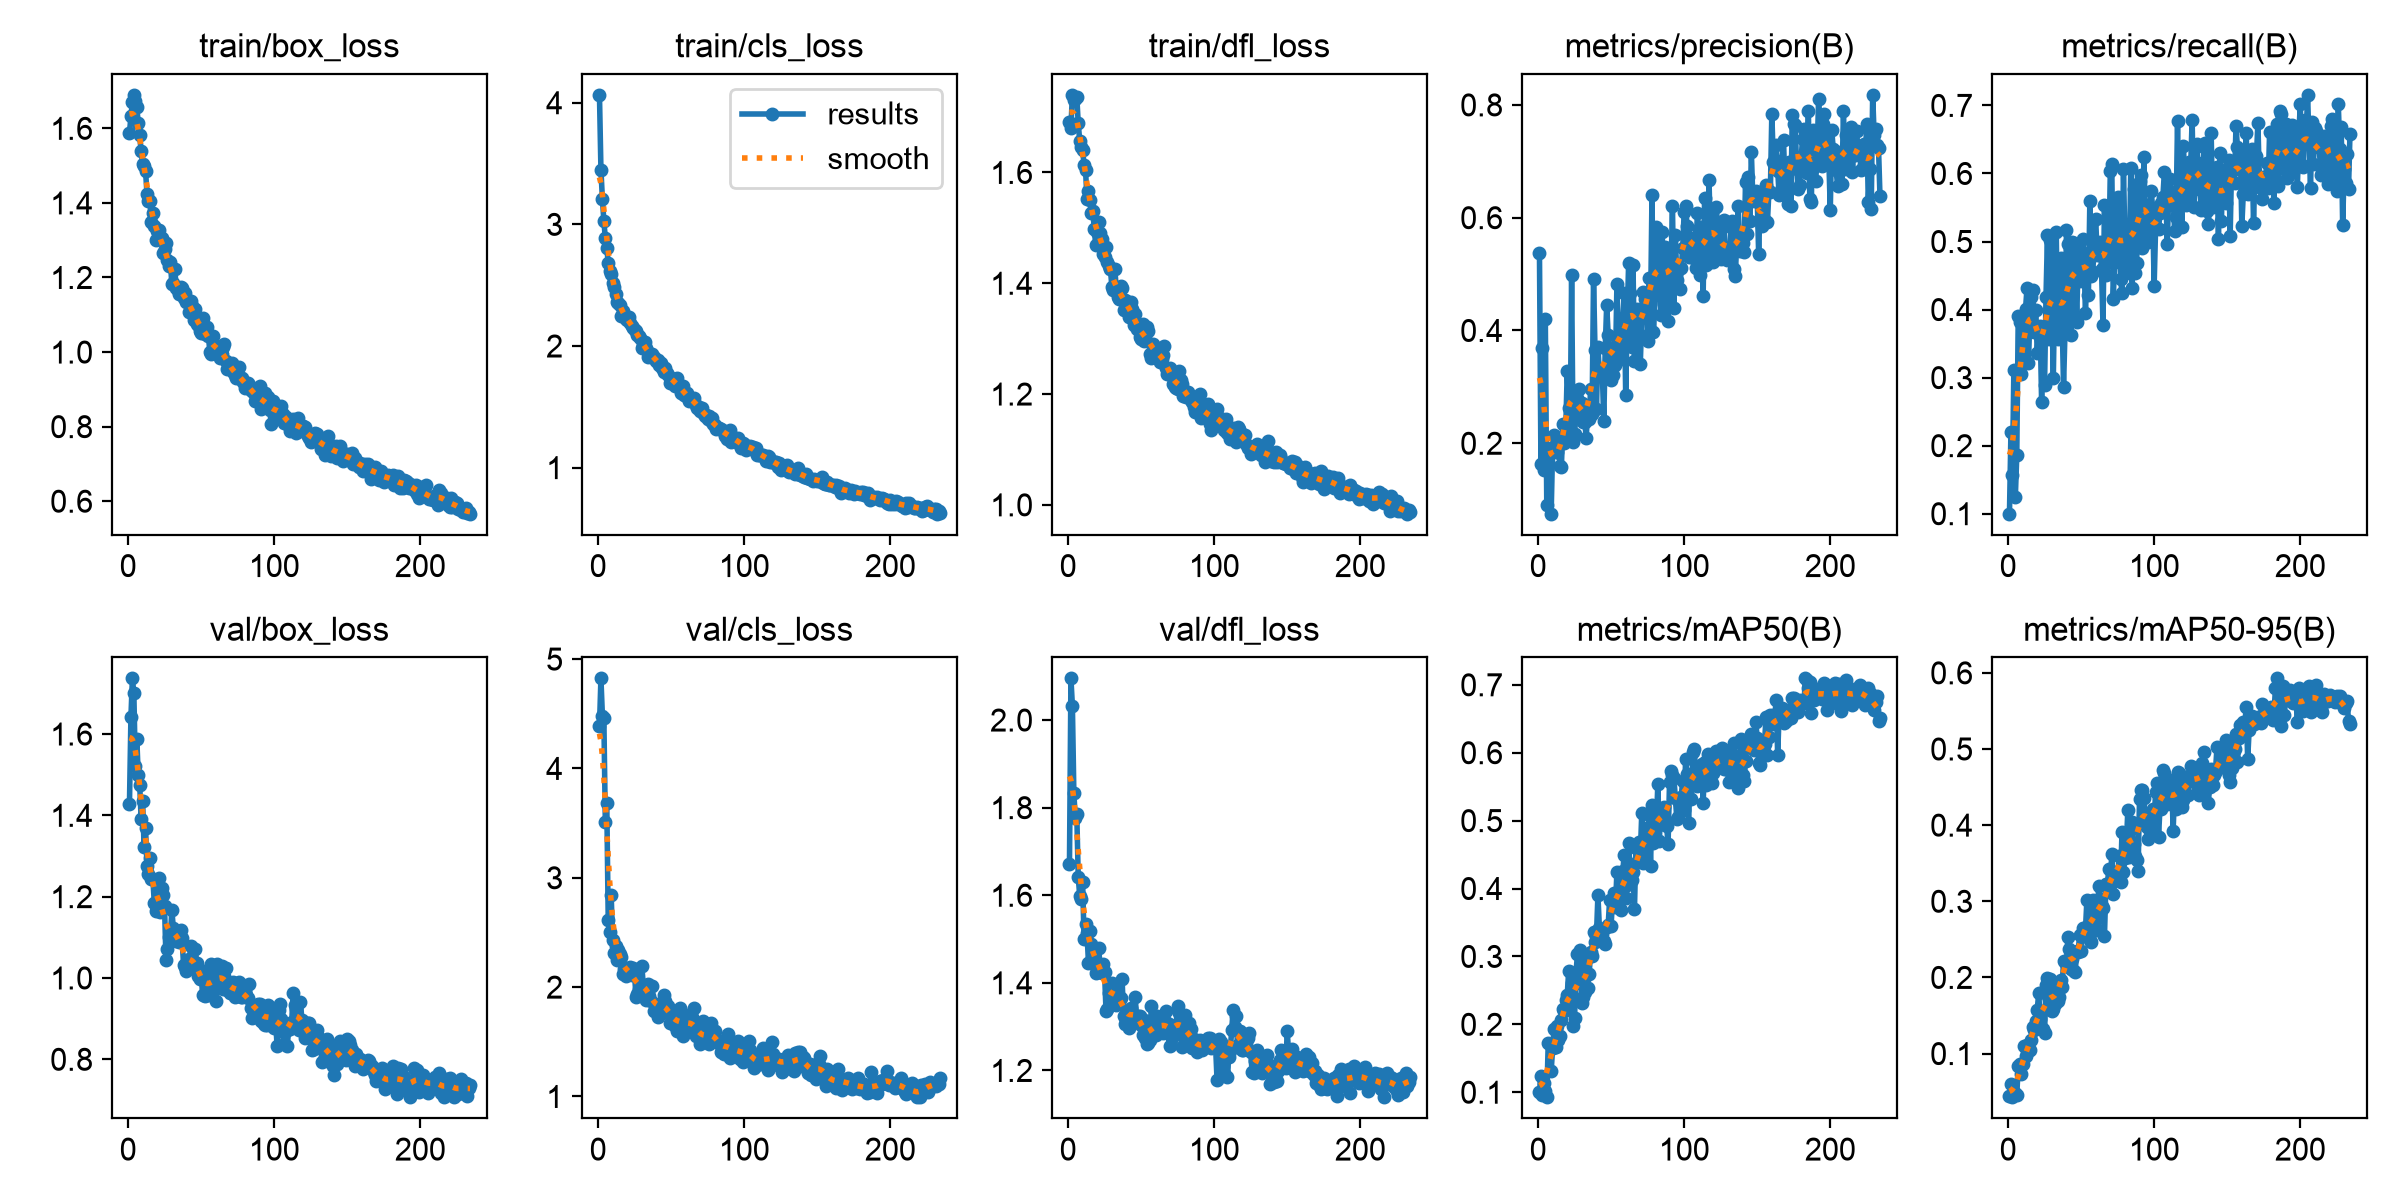

Source data for this figure (header and first rows):
epoch, time, train/box_loss, train/cls_loss, train/dfl_loss, metrics/precision(B), metrics/recall(B), metrics/mAP50(B), metrics/mAP50-95(B), val/box_loss, val/cls_loss, val/dfl_loss, lr/pg0, lr/pg1, lr/pg2
1, 23.6, 1.588, 4.065, 1.692, 0.5377, 0.1, 0.1002, 0.04396, 1.429, 4.384, 1.671, 0.0004113, 0.0004113, 0.0004113
2, 42.97, 1.632, 3.45, 1.681, 0.164, 0.2196, 0.124, 0.06012, 1.642, 4.824, 2.095, 0.0008252, 0.0008252, 0.0008252
3, 63.73, 1.672, 3.209, 1.74, 0.3686, 0.1568, 0.09615, 0.04268, 1.737, 4.484, 2.033, 0.001236, 0.001236, 0.001236
4, 84.49, 1.69, 3.029, 1.73, 0.1524, 0.3105, 0.1133, 0.04871, 1.7, 4.461, 1.833, 0.001238, 0.001238, 0.001238
5, 103.8, 1.674, 2.888, 1.732, 0.4199, 0.1239, 0.1021, 0.04811, 1.522, 3.515, 1.776, 0.001234, 0.001234, 0.001234
6, 124.5, 1.658, 2.806, 1.736, 0.09049, 0.1861, 0.09266, 0.04606, 1.589, 3.682, 1.785, 0.001229, 0.001229, 0.001229
7, 143.3, 1.614, 2.683, 1.689, 0.1671, 0.3912, 0.1731, 0.08335, 1.499, 2.611, 1.643, 0.001225, 0.001225, 0.001225
8, 164.3, 1.581, 2.62, 1.657, 0.182, 0.3824, 0.1704, 0.08591, 1.475, 2.503, 1.599, 0.001221, 0.001221, 0.001221
9, 184.6, 1.538, 2.589, 1.646, 0.07512, 0.3051, 0.131, 0.0734, 1.39, 2.847, 1.591, 0.001217, 0.001217, 0.001217
10, 203.9, 1.505, 2.516, 1.64, 0.194, 0.3261, 0.1645, 0.0863, 1.436, 2.433, 1.63, 0.001213, 0.001213, 0.001213
11, 224.6, 1.5, 2.482, 1.614, 0.2152, 0.3715, 0.1937, 0.1095, 1.322, 2.311, 1.499, 0.001209, 0.001209, 0.001209
12, 243.2, 1.486, 2.427, 1.604, 0.1837, 0.4006, 0.1663, 0.0973, 1.37, 2.376, 1.535, 0.001205, 0.001205, 0.001205
13, 264, 1.424, 2.359, 1.552, 0.1836, 0.4311, 0.1975, 0.1107, 1.275, 2.244, 1.513, 0.0012, 0.0012, 0.0012
14, 284.1, 1.405, 2.357, 1.566, 0.1945, 0.3217, 0.1767, 0.1031, 1.256, 2.337, 1.446, 0.001196, 0.001196, 0.001196
15, 303.6, 1.404, 2.337, 1.55, 0.16, 0.3936, 0.1831, 0.1042, 1.295, 2.306, 1.519, 0.001192, 0.001192, 0.001192
16, 324.2, 1.349, 2.249, 1.526, 0.1585, 0.4187, 0.2069, 0.1173, 1.244, 2.276, 1.488, 0.001188, 0.001188, 0.001188
17, 343.2, 1.373, 2.287, 1.53, 0.2333, 0.4288, 0.2233, 0.1344, 1.244, 2.115, 1.474, 0.001184, 0.001184, 0.001184
18, 365, 1.339, 2.25, 1.497, 0.1998, 0.3671, 0.2198, 0.131, 1.184, 2.166, 1.459, 0.00118, 0.00118, 0.00118
19, 383.5, 1.301, 2.219, 1.468, 0.2271, 0.3997, 0.2359, 0.1424, 1.164, 2.102, 1.422, 0.001176, 0.001176, 0.001176
20, 404, 1.325, 2.21, 1.493, 0.3275, 0.3367, 0.2432, 0.1573, 1.167, 2.127, 1.426, 0.001172, 0.001172, 0.001172
21, 423.9, 1.328, 2.242, 1.511, 0.2621, 0.372, 0.2789, 0.1795, 1.247, 2.177, 1.479, 0.001167, 0.001167, 0.001167
22, 443.1, 1.308, 2.19, 1.49, 0.2104, 0.3759, 0.2295, 0.1453, 1.163, 2.185, 1.435, 0.001163, 0.001163, 0.001163
23, 463.6, 1.306, 2.167, 1.48, 0.4976, 0.2638, 0.2609, 0.1562, 1.222, 2.112, 1.423, 0.001159, 0.001159, 0.001159
24, 482.6, 1.265, 2.147, 1.453, 0.2031, 0.3656, 0.197, 0.1321, 1.205, 2.176, 1.444, 0.001155, 0.001155, 0.001155
25, 503.4, 1.275, 2.13, 1.447, 0.2166, 0.2889, 0.2094, 0.1275, 1.176, 2.117, 1.424, 0.001151, 0.001151, 0.001151
26, 522, 1.293, 2.122, 1.466, 0.2534, 0.4182, 0.2748, 0.19, 1.043, 1.911, 1.337, 0.001147, 0.001147, 0.001147
27, 542.9, 1.247, 2.088, 1.438, 0.2796, 0.5096, 0.3042, 0.1997, 1.071, 1.94, 1.34, 0.001143, 0.001143, 0.001143
28, 563.3, 1.23, 2.085, 1.431, 0.2959, 0.3571, 0.2602, 0.1713, 1.102, 1.983, 1.378, 0.001139, 0.001139, 0.001139
29, 582.1, 1.243, 2.063, 1.427, 0.2641, 0.5019, 0.3094, 0.1982, 1.102, 1.999, 1.371, 0.001135, 0.001135, 0.001135
30, 603.1, 1.182, 1.985, 1.394, 0.2707, 0.4096, 0.2318, 0.1563, 1.168, 2.189, 1.4, 0.00113, 0.00113, 0.00113
31, 622.1, 1.184, 2.007, 1.388, 0.2386, 0.2996, 0.2404, 0.1591, 1.122, 2.018, 1.389, 0.001126, 0.001126, 0.001126
32, 642.8, 1.223, 2.033, 1.426, 0.238, 0.4375, 0.2476, 0.1653, 1.102, 2.012, 1.39, 0.001122, 0.001122, 0.001122
33, 663.5, 1.172, 1.98, 1.392, 0.2092, 0.5143, 0.2967, 0.1927, 1.092, 1.885, 1.35, 0.001118, 0.001118, 0.001118
34, 682.2, 1.167, 1.908, 1.376, 0.2628, 0.3566, 0.2542, 0.1684, 1.109, 2.033, 1.369, 0.001114, 0.001114, 0.001114
35, 702.8, 1.155, 1.939, 1.371, 0.2427, 0.4069, 0.2742, 0.1737, 1.089, 1.922, 1.355, 0.00111, 0.00111, 0.00111
36, 721.4, 1.175, 1.926, 1.395, 0.2959, 0.4765, 0.3066, 0.196, 1.119, 1.875, 1.365, 0.001106, 0.001106, 0.001106
37, 742.8, 1.173, 1.937, 1.392, 0.2518, 0.3882, 0.3006, 0.1871, 1.097, 2.007, 1.41, 0.001102, 0.001102, 0.001102
38, 761.2, 1.145, 1.906, 1.351, 0.492, 0.2868, 0.3363, 0.2214, 1.032, 1.783, 1.323, 0.001097, 0.001097, 0.001097
39, 782.7, 1.16, 1.892, 1.369, 0.3653, 0.3687, 0.3217, 0.2206, 1.027, 1.839, 1.306, 0.001093, 0.001093, 0.001093
40, 803.4, 1.135, 1.881, 1.367, 0.2601, 0.5165, 0.3308, 0.219, 1.018, 1.836, 1.313, 0.001089, 0.001089, 0.001089
41, 822.6, 1.137, 1.883, 1.355, 0.3705, 0.4959, 0.3902, 0.2527, 1.042, 1.727, 1.335, 0.001085, 0.001085, 0.001085
42, 842.9, 1.107, 1.843, 1.34, 0.3239, 0.4228, 0.3418, 0.2371, 1.046, 1.849, 1.297, 0.001081, 0.001081, 0.001081
43, 861.7, 1.136, 1.856, 1.367, 0.3218, 0.3629, 0.337, 0.2109, 1.079, 1.858, 1.343, 0.001077, 0.001077, 0.001077
44, 882, 1.123, 1.816, 1.354, 0.3262, 0.4999, 0.3335, 0.2247, 1.044, 1.78, 1.327, 0.001073, 0.001073, 0.001073
45, 902.6, 1.086, 1.784, 1.325, 0.2396, 0.4979, 0.3225, 0.2085, 1.026, 1.93, 1.319, 0.001069, 0.001069, 0.001069
46, 921.6, 1.115, 1.819, 1.345, 0.3681, 0.4683, 0.3189, 0.2075, 1.07, 1.877, 1.368, 0.001064, 0.001064, 0.001064
47, 941.7, 1.074, 1.78, 1.317, 0.4455, 0.3815, 0.3434, 0.2341, 1.036, 1.769, 1.315, 0.00106, 0.00106, 0.00106
48, 960.8, 1.072, 1.763, 1.32, 0.3919, 0.4803, 0.3457, 0.2335, 1.004, 1.827, 1.325, 0.001056, 0.001056, 0.001056
49, 982.8, 1.058, 1.697, 1.303, 0.3543, 0.4417, 0.3829, 0.256, 0.9964, 1.674, 1.324, 0.001052, 0.001052, 0.001052
50, 1002, 1.052, 1.713, 1.3, 0.3122, 0.4864, 0.3441, 0.2347, 1.014, 1.764, 1.304, 0.001048, 0.001048, 0.001048
51, 1023, 1.092, 1.732, 1.327, 0.3215, 0.5043, 0.385, 0.2647, 0.9589, 1.742, 1.28, 0.001044, 0.001044, 0.001044
52, 1044, 1.053, 1.726, 1.296, 0.3716, 0.4753, 0.3937, 0.2652, 1.018, 1.719, 1.316, 0.00104, 0.00104, 0.00104
53, 1063, 1.049, 1.67, 1.3, 0.3387, 0.3946, 0.3732, 0.2628, 0.9555, 1.643, 1.275, 0.001035, 0.001035, 0.001035
54, 1084, 1.067, 1.737, 1.32, 0.4821, 0.456, 0.4246, 0.3023, 0.9836, 1.601, 1.261, 0.001031, 0.001031, 0.001031
55, 1102, 1.044, 1.676, 1.313, 0.3856, 0.4216, 0.3745, 0.2609, 0.9585, 1.715, 1.262, 0.001027, 0.001027, 0.001027
56, 1123, 1.001, 1.658, 1.273, 0.3535, 0.5591, 0.3824, 0.2488, 0.9903, 1.806, 1.27, 0.001023, 0.001023, 0.001023
57, 1143, 0.9953, 1.611, 1.265, 0.3491, 0.4499, 0.3678, 0.2471, 1.035, 1.676, 1.346, 0.001019, 0.001019, 0.001019
58, 1162, 1.044, 1.672, 1.29, 0.4148, 0.4558, 0.4263, 0.3018, 0.9687, 1.554, 1.296, 0.001015, 0.001015, 0.001015
59, 1183, 1.012, 1.595, 1.279, 0.4665, 0.4939, 0.4489, 0.293, 1.005, 1.702, 1.303, 0.001011, 0.001011, 0.001011
60, 1202, 1.016, 1.586, 1.277, 0.2862, 0.5328, 0.3859, 0.2769, 0.9429, 1.681, 1.28, 0.001007, 0.001007, 0.001007
... 174 more rows
